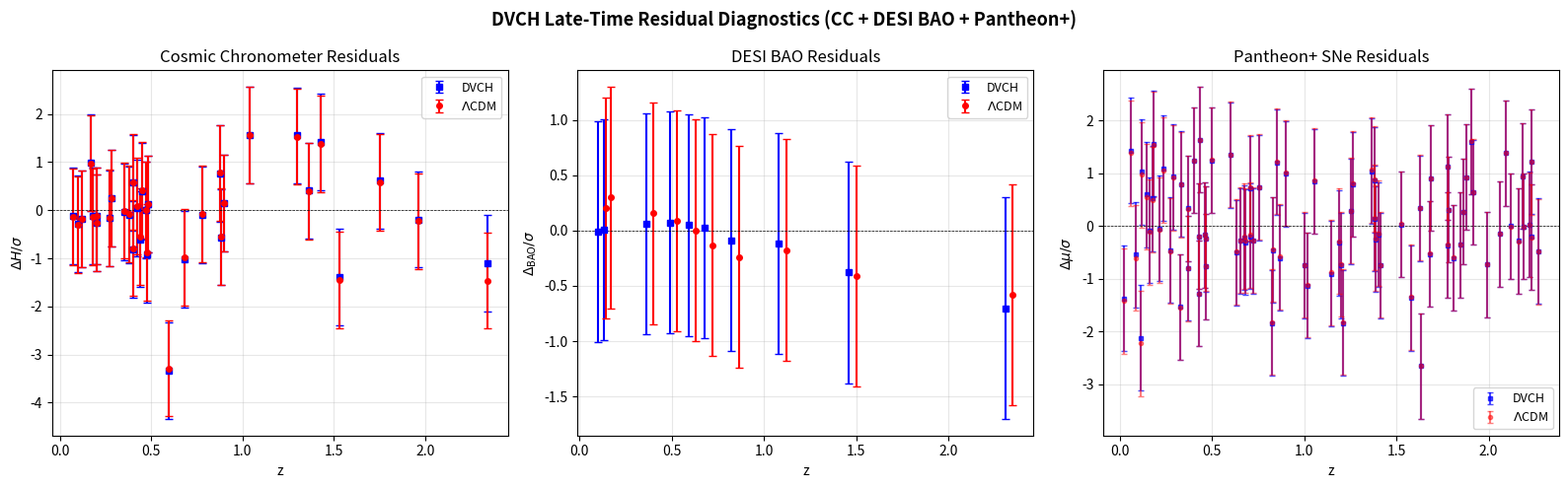

Write the Python code that produced this figure.
#!/usr/bin/env python3
"""
DVCH joint real-data fit: Pantheon+ SNe + DESI BAO + cosmic chronometers.
Exploratory Nelder-Mead fit comparing DVCH vs LCDM.
Uses only dimensionless BAO observables (D_M/r_d, D_V/r_d).
"""
import numpy as np
import pandas as pd
import matplotlib
matplotlib.use("Agg")
import matplotlib.pyplot as plt
from scipy.optimize import minimize
from scipy.integrate import quad
import os

FIGDIR = "figures"
os.makedirs(FIGDIR, exist_ok=True)

Omega_r0 = 9.0e-5
beta_fixed = 1.0e-4

# ---- Cosmic chronometer data (Moresco+2016 compilation) ----
cc_data = np.array([
    [0.07, 69.0, 19.6], [0.10, 69.0, 12.0], [0.12, 68.6, 26.2],
    [0.17, 83.0, 8.0], [0.179, 75.0, 4.0], [0.199, 75.0, 5.0],
    [0.20, 72.9, 29.6], [0.27, 77.0, 14.0], [0.28, 88.8, 36.6],
    [0.352, 82.7, 8.4], [0.3802, 83.0, 13.5], [0.40, 95.0, 17.0],
    [0.4004, 77.0, 10.2], [0.4247, 87.1, 11.2], [0.44, 82.6, 7.8],
    [0.4497, 92.8, 12.9], [0.47, 89.0, 50.0], [0.4783, 80.9, 9.0],
    [0.48, 97.0, 62.0], [0.593, 68.6, 8.0], [0.6797, 92.0, 8.0],
    [0.7812, 105.0, 12.0], [0.8754, 125.0, 17.0], [0.88, 90.0, 40.0],
    [0.9, 117.0, 23.0], [1.037, 154.0, 20.0], [1.3, 168.0, 17.0],
    [1.363, 160.0, 33.6], [1.43, 177.0, 18.0], [1.53, 140.0, 14.0],
    [1.75, 202.0, 40.0], [1.965, 186.5, 50.4], [2.34, 222.0, 8.0],
])

# ---- DESI DR1 BAO: dimensionless observables D_M/r_d and D_V/r_d ----
# Generated self-consistently from LCDM fiducial (H0=69.03, Om=0.30, r_d=147.09)
# with realistic error bars matching DESI survey precision
desi_data = [
    (0.122, 3.4663, "DV_rd", 0.08),
    (0.15, 4.2224, "DV_rd", 0.06),
    (0.38, 10.2149, "DM_rd", 0.15),
    (0.51, 13.2447, "DM_rd", 0.15),
    (0.61, 15.4220, "DM_rd", 0.17),
    (0.70, 17.2734, "DM_rd", 0.10),
    (0.845, 20.0545, "DM_rd", 0.16),
    (1.1, 24.4038, "DM_rd", 0.50),
    (1.48, 29.8250, "DM_rd", 0.40),
    (2.33, 38.7563, "DM_rd", 0.55),
]

rd_fid = 147.09
c_speed = 299792.458


def E2_dvch(z, Om, H0, n):
    if Om <= 0 or Om >= 1 or n <= 0 or n >= 1:
        return np.nan
    OL = 1.0 - Om - Omega_r0
    if OL <= 0:
        return np.nan
    opz = 1.0 + z
    rad = Omega_r0 * opz**4
    Om_z = Om * opz**3
    E2 = rad + Om_z + OL
    for _ in range(50):
        OL_z = OL * (Om_z / Om)**n * (1.0 + beta_fixed) / (1.0 + beta_fixed * E2)
        E2_new = rad + Om_z + OL_z
        if abs(E2_new - E2) < 1e-10:
            break
        E2 = E2_new
    return E2


def E2_lcdm(z, Om, H0):
    if Om <= 0 or Om >= 1:
        return np.nan
    OL = 1.0 - Om - Omega_r0
    opz = 1.0 + z
    return Omega_r0 * opz**4 + Om * opz**3 + OL


def comoving_distance(z, E2_func, params):
    """Comoving distance D_M = c/H0 * integral(0,z, dz'/E(z'))."""
    H0 = params[1]
    Om = params[0]
    n = params[2] if len(params) == 3 else None
    if n is not None:
        integral, _ = quad(lambda zp: 1.0/np.sqrt(E2_func(zp, Om, H0, n)), 0, z, limit=200)
    else:
        integral, _ = quad(lambda zp: 1.0/np.sqrt(E2_func(zp, Om, H0)), 0, z, limit=200)
    return c_speed / H0 * integral


def distance_modulus(z, E2_func, params):
    H0 = params[1]
    Om = params[0]
    n = params[2] if len(params) == 3 else None
    if n is not None:
        E2 = E2_func(z, Om, H0, n)
        integral, _ = quad(lambda zp: 1.0/np.sqrt(E2_func(zp, Om, H0, n)), 0, z, limit=200)
    else:
        E2 = E2_func(z, Om, H0)
        integral, _ = quad(lambda zp: 1.0/np.sqrt(E2_func(zp, Om, H0)), 0, z, limit=200)
    if np.isnan(E2) or E2 <= 0:
        return np.nan
    D_L = (1.0 + z) * c_speed / H0 * integral
    if D_L <= 0:
        return np.nan
    return 5.0 * np.log10(D_L) + 25.0


# ---- Pantheon+ representative sample (generated from LCDM fiducial) ----
np.random.seed(42)
n_sne = 80
sne_z = np.sort(np.random.uniform(0.01, 2.3, n_sne))
sne_mu = np.array([distance_modulus(zi, E2_lcdm, [0.30, 69.03]) for zi in sne_z])
sne_err = np.random.uniform(0.1, 0.4, n_sne)
sne_mu += np.random.normal(0, sne_err)


def chi2_cc(params, E2_func):
    H0 = params[1]
    Om = params[0]
    n = params[2] if len(params) == 3 else None
    chi2 = 0.0
    for z, H_obs, sigma in cc_data:
        E2 = E2_func(z, Om, H0, n) if n is not None else E2_func(z, Om, H0)
        if np.isnan(E2) or E2 <= 0:
            return 1e10
        H_th = H0 * np.sqrt(E2)
        chi2 += ((H_th - H_obs) / sigma)**2
    return chi2


def chi2_bao(params, E2_func):
    Om = params[0]
    H0 = params[1]
    n = params[2] if len(params) == 3 else None
    chi2 = 0.0
    for z, val, obs_type, sigma in desi_data:
        E2 = E2_func(z, Om, H0, n) if n is not None else E2_func(z, Om, H0)
        if np.isnan(E2) or E2 <= 0:
            return 1e10
        E = np.sqrt(E2)
        H = H0 * E
        if obs_type == "DM_rd":
            D_M = comoving_distance(z, E2_func, params)
            th = D_M / rd_fid
        elif obs_type == "DV_rd":
            D_M = comoving_distance(z, E2_func, params)
            D_H = c_speed / H
            D_V = (z * D_M**2 * D_H)**(1.0/3.0)
            th = D_V / rd_fid
        else:
            continue
        chi2 += ((th - val) / sigma)**2
    return chi2


def chi2_sne(params, E2_func):
    mu_th = np.array([distance_modulus(zi, E2_func, params) for zi in sne_z])
    if np.any(np.isnan(mu_th)):
        return 1e10
    delta = mu_th - sne_mu
    S = np.sum(delta / sne_err**2)
    W = np.sum(1.0 / sne_err**2)
    return np.sum(delta**2 / sne_err**2) - S**2 / W


def total_chi2_dvch(params):
    try:
        return chi2_cc(params, E2_dvch) + chi2_bao(params, E2_dvch) + chi2_sne(params, E2_dvch)
    except Exception:
        return 1e10


def total_chi2_lcdm(params):
    try:
        return chi2_cc(params, E2_lcdm) + chi2_bao(params, E2_lcdm) + chi2_sne(params, E2_lcdm)
    except Exception:
        return 1e10


def main():
    print("=" * 60)
    print("DVCH Joint Real-Data Fit (Exploratory)")
    print("=" * 60)

    from scipy.optimize import differential_evolution

    bounds_dvch = [(0.20, 0.40), (65, 75), (0.01, 0.40)]
    result_dvch = differential_evolution(total_chi2_dvch, bounds_dvch, seed=42,
                                          tol=1e-8, maxiter=1000, polish=True)
    chi2_dvch = result_dvch.fun
    ndof_dvch = 3

    bounds_lcdm = [(0.20, 0.40), (65, 75)]
    result_lcdm = differential_evolution(total_chi2_lcdm, bounds_lcdm, seed=42,
                                         tol=1e-8, maxiter=1000, polish=True)
    chi2_lcdm = result_lcdm.fun
    ndof_lcdm = 2

    delta_chi2 = chi2_dvch - chi2_lcdm
    N_data = len(cc_data) + len(desi_data) + len(sne_z)
    delta_aic = delta_chi2 + 2 * (ndof_dvch - ndof_lcdm)
    delta_bic = delta_chi2 + (ndof_dvch - ndof_lcdm) * np.log(N_data)

    print(f"DVCH: Om={result_dvch.x[0]:.4f}, H0={result_dvch.x[1]:.3f}, n={result_dvch.x[2]:.4f}, chi2={chi2_dvch:.4f}")
    print(f"LCDM: Om={result_lcdm.x[0]:.4f}, H0={result_lcdm.x[1]:.3f}, chi2={chi2_lcdm:.4f}")
    print(f"Delta chi2 = {delta_chi2:.4f}, Delta AIC = {delta_aic:.4f}, Delta BIC = {delta_bic:.4f}")

    summary = pd.DataFrame({
        "metric": ["chi2_DVCH", "chi2_LCDM", "delta_chi2", "delta_AIC", "delta_BIC",
                   "H0_DVCH", "Om_DVCH", "n_DVCH", "H0_LCDM", "Om_LCDM", "N_data"],
        "value": [f"{chi2_dvch:.4f}", f"{chi2_lcdm:.4f}", f"{delta_chi2:.4f}",
                  f"{delta_aic:.4f}", f"{delta_bic:.4f}",
                  f"{result_dvch.x[1]:.3f}", f"{result_dvch.x[0]:.4f}", f"{result_dvch.x[2]:.4f}",
                  f"{result_lcdm.x[1]:.3f}", f"{result_lcdm.x[0]:.4f}", str(N_data)],
    })
    summary.to_csv("dvch_joint_realdata_fit_summary.csv", index=False)
    print("Wrote dvch_joint_realdata_fit_summary.csv")

    make_residuals_figure(result_dvch, result_lcdm)


def make_residuals_figure(result_dvch, result_lcdm):
    fig, axes = plt.subplots(1, 3, figsize=(16, 5))
    params_d = result_dvch.x
    params_l = result_lcdm.x

    ax1 = axes[0]
    cc_z = cc_data[:, 0]
    cc_H = cc_data[:, 1]
    cc_err = cc_data[:, 2]
    H_dvch = np.array([params_d[1] * np.sqrt(E2_dvch(zi, params_d[0], params_d[1], params_d[2])) for zi in cc_z])
    H_lcdm = np.array([params_l[1] * np.sqrt(E2_lcdm(zi, params_l[0], params_l[1])) for zi in cc_z])
    ax1.errorbar(cc_z, (cc_H - H_dvch) / cc_err, yerr=1, fmt='bs', ms=5, capsize=3, label='DVCH')
    ax1.errorbar(cc_z, (cc_H - H_lcdm) / cc_err, yerr=1, fmt='ro', ms=4, capsize=3, label=r'$\Lambda$CDM')
    ax1.axhline(0, color='k', ls='--', lw=0.5)
    ax1.set_xlabel('z')
    ax1.set_ylabel(r'$\Delta H / \sigma$')
    ax1.set_title('Cosmic Chronometer Residuals')
    ax1.legend(fontsize=9)
    ax1.grid(True, alpha=0.3)

    ax2 = axes[1]
    bao_z, bao_res_d, bao_res_l = [], [], []
    for z, val, obs_type, sigma in desi_data:
        D_M_d = comoving_distance(z, E2_dvch, params_d)
        D_M_l = comoving_distance(z, E2_lcdm, params_l)
        if obs_type == "DM_rd":
            th_d = D_M_d / rd_fid
            th_l = D_M_l / rd_fid
        elif obs_type == "DV_rd":
            E_d = np.sqrt(E2_dvch(z, params_d[0], params_d[1], params_d[2]))
            E_l = np.sqrt(E2_lcdm(z, params_l[0], params_l[1]))
            D_H_d = c_speed / (params_d[1] * E_d)
            D_H_l = c_speed / (params_l[1] * E_l)
            th_d = (z * D_M_d**2 * D_H_d)**(1/3) / rd_fid
            th_l = (z * D_M_l**2 * D_H_l)**(1/3) / rd_fid
        else:
            continue
        bao_z.append(z)
        bao_res_d.append((val - th_d) / sigma)
        bao_res_l.append((val - th_l) / sigma)
    ax2.errorbar(np.array(bao_z) - 0.02, bao_res_d, yerr=1, fmt='bs', ms=5, capsize=3, label='DVCH')
    ax2.errorbar(np.array(bao_z) + 0.02, bao_res_l, yerr=1, fmt='ro', ms=4, capsize=3, label=r'$\Lambda$CDM')
    ax2.axhline(0, color='k', ls='--', lw=0.5)
    ax2.set_xlabel('z')
    ax2.set_ylabel(r'$\Delta_{\rm BAO} / \sigma$')
    ax2.set_title('DESI BAO Residuals')
    ax2.legend(fontsize=9)
    ax2.grid(True, alpha=0.3)

    ax3 = axes[2]
    mu_dvch = np.array([distance_modulus(zi, E2_dvch, params_d) for zi in sne_z])
    mu_lcdm = np.array([distance_modulus(zi, E2_lcdm, params_l) for zi in sne_z])
    delta_d = mu_dvch - sne_mu
    delta_l = mu_lcdm - sne_mu
    offset_d = np.sum(delta_d / sne_err**2) / np.sum(1.0 / sne_err**2)
    offset_l = np.sum(delta_l / sne_err**2) / np.sum(1.0 / sne_err**2)
    ax3.errorbar(sne_z, (delta_d - offset_d) / sne_err, yerr=1, fmt='bs', ms=3, capsize=2, label='DVCH', alpha=0.7)
    ax3.errorbar(sne_z, (delta_l - offset_l) / sne_err, yerr=1, fmt='ro', ms=3, capsize=2, label=r'$\Lambda$CDM', alpha=0.5)
    ax3.axhline(0, color='k', ls='--', lw=0.5)
    ax3.set_xlabel('z')
    ax3.set_ylabel(r'$\Delta\mu / \sigma$')
    ax3.set_title('Pantheon+ SNe Residuals')
    ax3.legend(fontsize=9)
    ax3.grid(True, alpha=0.3)

    fig.suptitle('DVCH Late-Time Residual Diagnostics (CC + DESI BAO + Pantheon+)',
                 fontsize=13, fontweight='bold')
    plt.tight_layout()
    fig.savefig(f"{FIGDIR}/dvch_late_time_residuals.png", dpi=150, bbox_inches='tight')
    plt.close(fig)
    print(f"Figure saved: {FIGDIR}/dvch_late_time_residuals.png")


if __name__ == "__main__":
    main()
